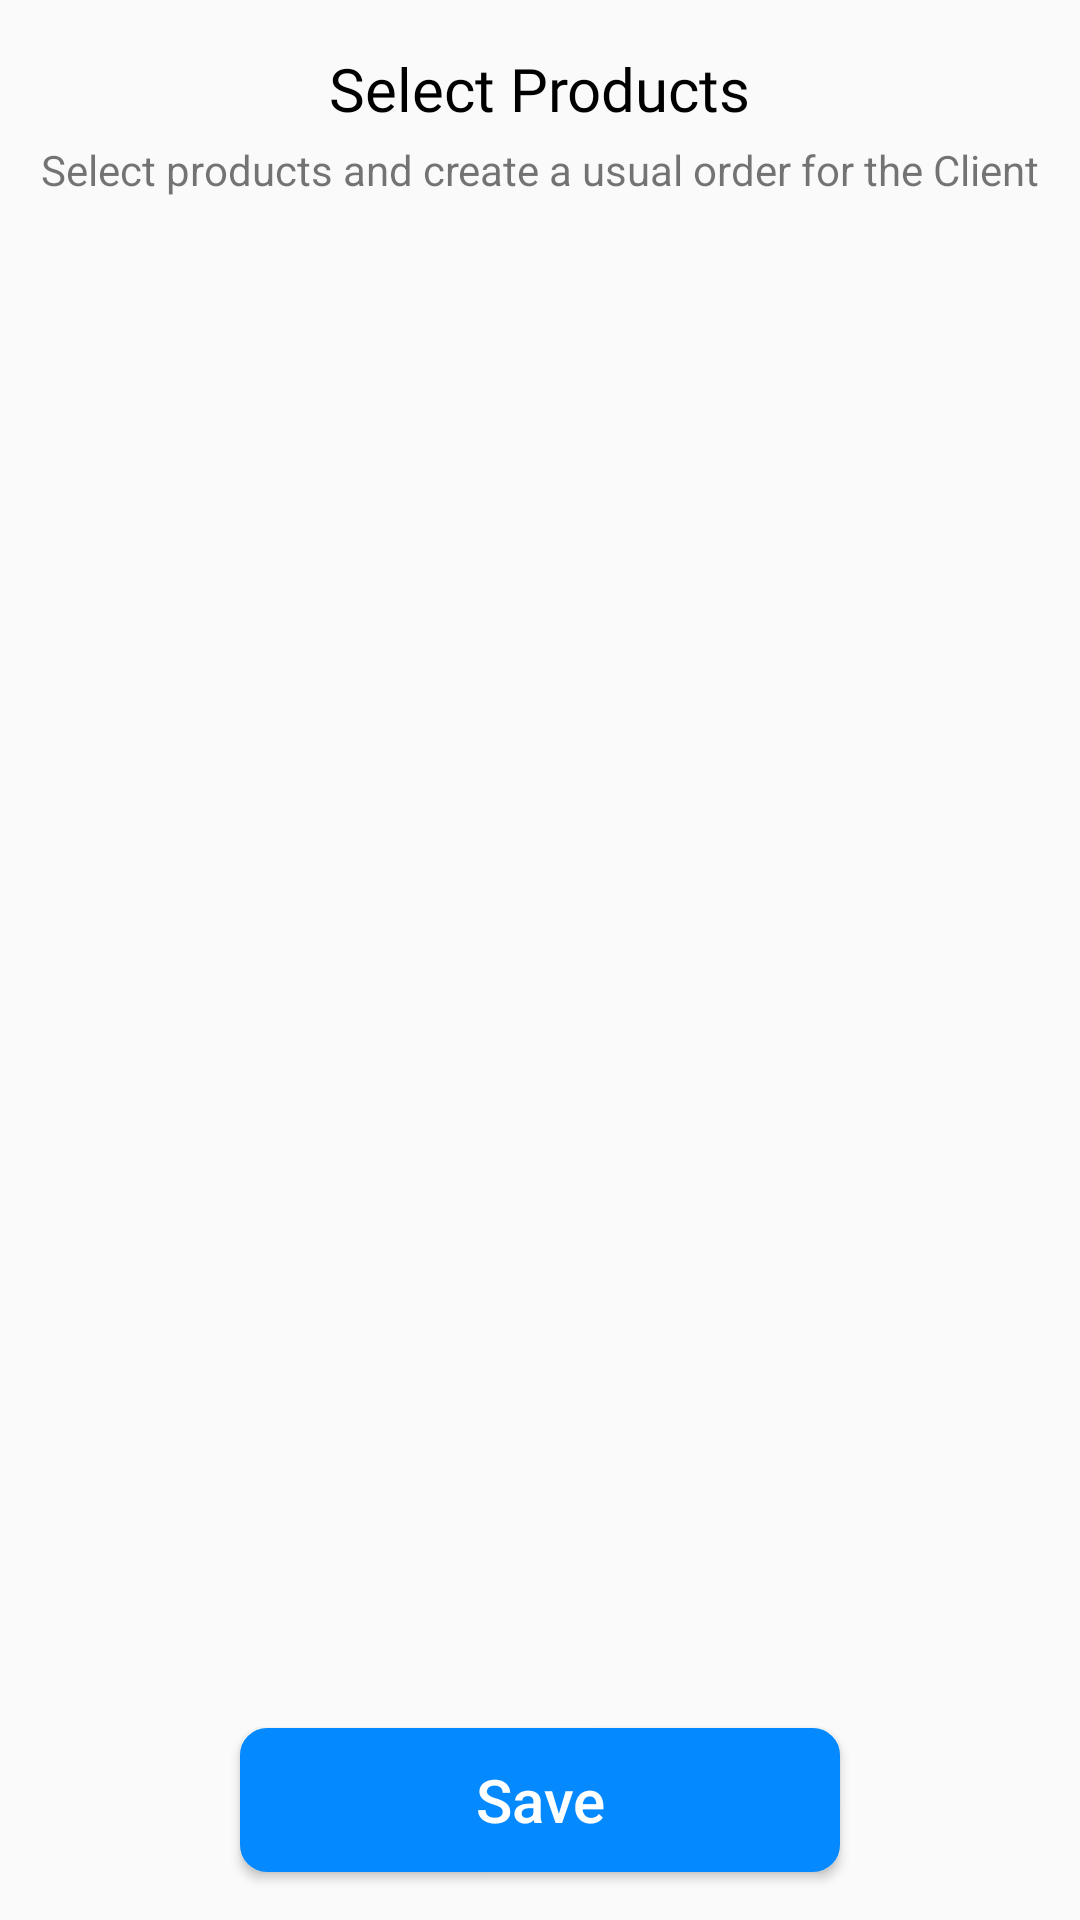

Layout XML and referenced resources for this Android screen:
<!-- AndroidManifest.xml: application theme AppTheme -->
<!-- res/layout/activity_product.xml -->
<?xml version="1.0" encoding="utf-8"?>
<androidx.constraintlayout.widget.ConstraintLayout
    xmlns:android="http://schemas.android.com/apk/res/android"
    xmlns:app="http://schemas.android.com/apk/res-auto"
    xmlns:tools="http://schemas.android.com/tools"
    android:layout_width="match_parent"
    android:layout_height="match_parent"
    tools:context=".add_client.ProductActivity"
    android:orientation="vertical">

    <ImageView
        android:id="@+id/imageView15"
        android:layout_width="wrap_content"
        android:layout_height="400dp"
        android:background="@drawable/background_2"
        app:layout_constraintEnd_toEndOf="parent"
        app:layout_constraintStart_toStartOf="parent"
        app:layout_constraintTop_toTopOf="parent" />

    <TextView
        android:id="@+id/textView36"
        android:layout_width="wrap_content"
        android:layout_height="wrap_content"
        android:layout_marginTop="16dp"
        android:fontFamily="@font/poppins"
        android:text="@string/select_products"
        android:textColor="@color/black"
        android:textSize="20sp"
        app:layout_constraintEnd_toEndOf="parent"
        app:layout_constraintStart_toStartOf="parent"
        app:layout_constraintTop_toTopOf="parent" />

    <ImageView
        android:id="@+id/back_to_groups"
        android:layout_width="wrap_content"
        android:layout_height="wrap_content"
        android:layout_marginStart="8dp"
        android:layout_marginTop="16dp"
        android:contentDescription="Back"
        android:src="@drawable/ic_baseline_arrow_back_24"
        app:layout_constraintStart_toStartOf="parent"
        app:layout_constraintTop_toTopOf="parent" />

    <androidx.recyclerview.widget.RecyclerView
        android:id="@+id/products_rv"
        android:layout_width="match_parent"
        android:layout_height="wrap_content"
        android:layout_margin="10sp"
        android:layout_marginTop="16dp"
        android:elevation="2dp"
        app:layout_constraintEnd_toEndOf="parent"
        app:layout_constraintStart_toStartOf="parent"
        app:layout_constraintTop_toBottomOf="@+id/textView37" />

    <Button
        android:id="@+id/save"
        android:layout_width="200sp"
        android:layout_height="wrap_content"

        android:layout_alignParentBottom="true"
        android:layout_centerInParent="true"
        android:layout_marginBottom="16dp"
        android:background="@drawable/rounded_rectangle"
        android:backgroundTint="#0589FF"
        android:text="@string/save"
        android:textAllCaps="false"
        android:textColor="#FFF"
        android:textSize="20sp"
        app:layout_constraintBottom_toBottomOf="parent"
        app:layout_constraintEnd_toEndOf="parent"
        app:layout_constraintStart_toStartOf="parent" />

    <TextView
        android:id="@+id/textView37"
        android:layout_width="wrap_content"
        android:layout_height="wrap_content"
        android:layout_marginTop="4dp"
        android:text="@string/select_product_create_usual_order"
        app:layout_constraintEnd_toEndOf="parent"
        app:layout_constraintStart_toStartOf="parent"
        app:layout_constraintTop_toBottomOf="@+id/textView36" />

</androidx.constraintlayout.widget.ConstraintLayout>
<!-- resources referenced by this layout -->
<resources>
  <color name="black">#000000</color>
  <!-- drawable rounded_rectangle (drawable) -->
  <?xml version="1.0" encoding="utf-8"?>
  <shape xmlns:android="http://schemas.android.com/apk/res/android">
      <solid android:width="3dp"
          android:color="#FFF"/>
      <corners android:radius="8dp"></corners>
  
      <stroke
          android:width="2dp"
          android:color="#000" />
  </shape>
  <string name="save">Save</string>
  <string name="select_product_create_usual_order">Select products and create a usual order for the Client</string>
  <string name="select_products">Select Products</string>
  <style name="AppTheme" parent="Theme.AppCompat.Light.NoActionBar">
          
          <item name="colorPrimary">@color/colorPrimary</item>
          <item name="colorPrimaryDark">@color/colorPrimaryDark</item>
          <item name="colorAccent">@color/colorAccent</item>
      </style>
  <color name="colorPrimary">#6200EE</color>
  <color name="colorPrimaryDark">#3700B3</color>
  <color name="colorAccent">#03DAC5</color>
</resources>
